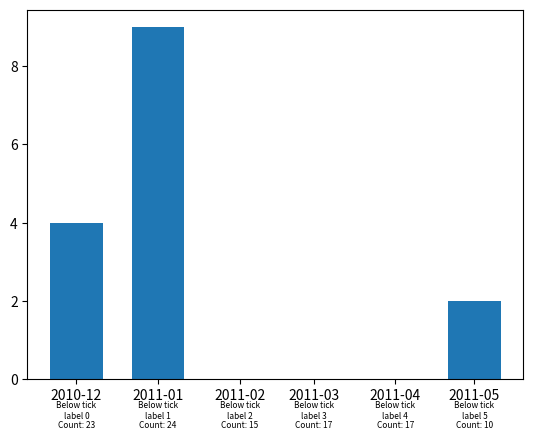

Recreate this plot in Python.
import matplotlib.pyplot as plt
import datetime
import numpy as np

x = [datetime.datetime(2010, 12, 1, 0, 0),
     datetime.datetime(2011, 1, 1, 0, 0),
     datetime.datetime(2011, 5, 1, 1, 0)]
y = [4, 9, 2]

fig, ax = plt.subplots()
ax.bar(x, y, width = 20, align='center')

counts = np.random.randint(0, 25, len(ax.get_xticks()))

for i, xpos in enumerate(ax.get_xticks()):
    ax.text(xpos,-1, "Below tick\nlabel "+str(i),
            size = 6, ha = 'center')

    ax.text(xpos, -1.25, "Count: "+str(counts[i]),
            size = 6, ha = 'center')

plt.show()
